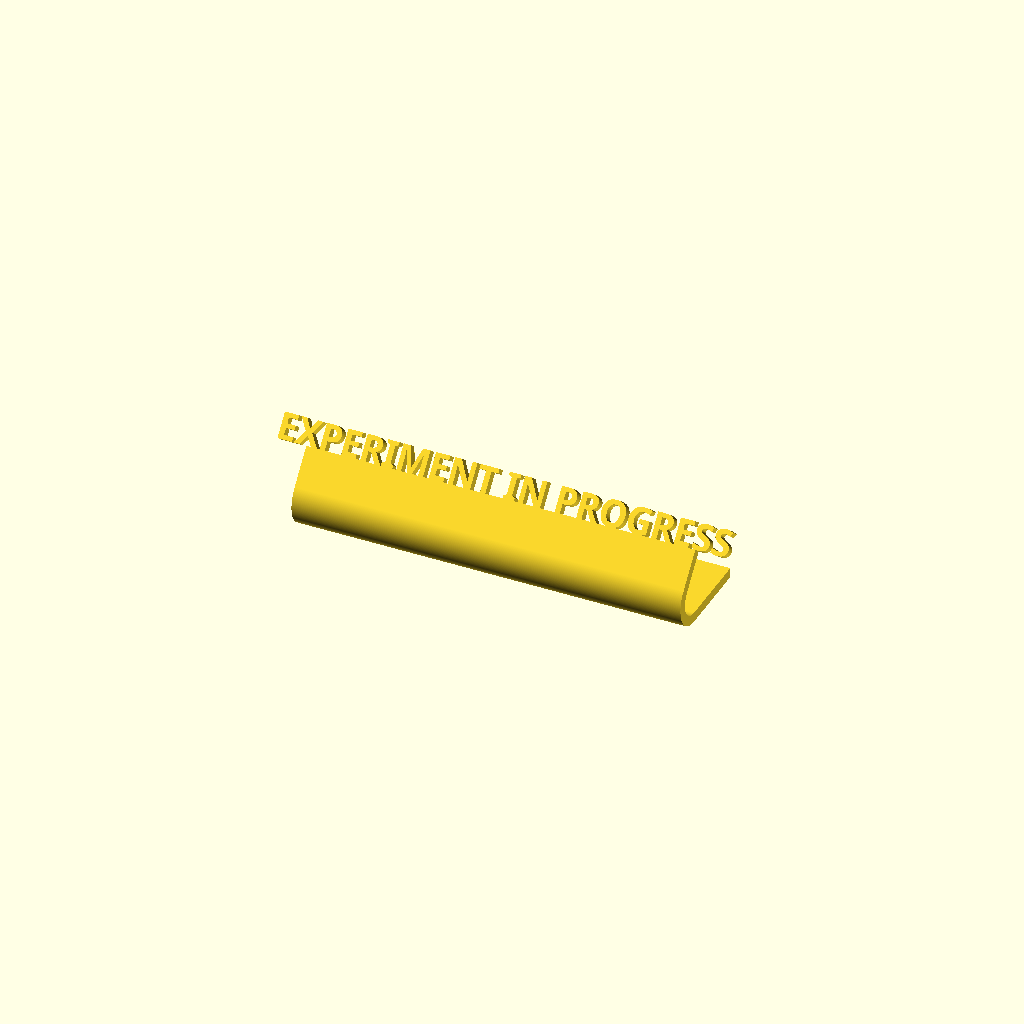
Cell 1: the model at its default parameters.
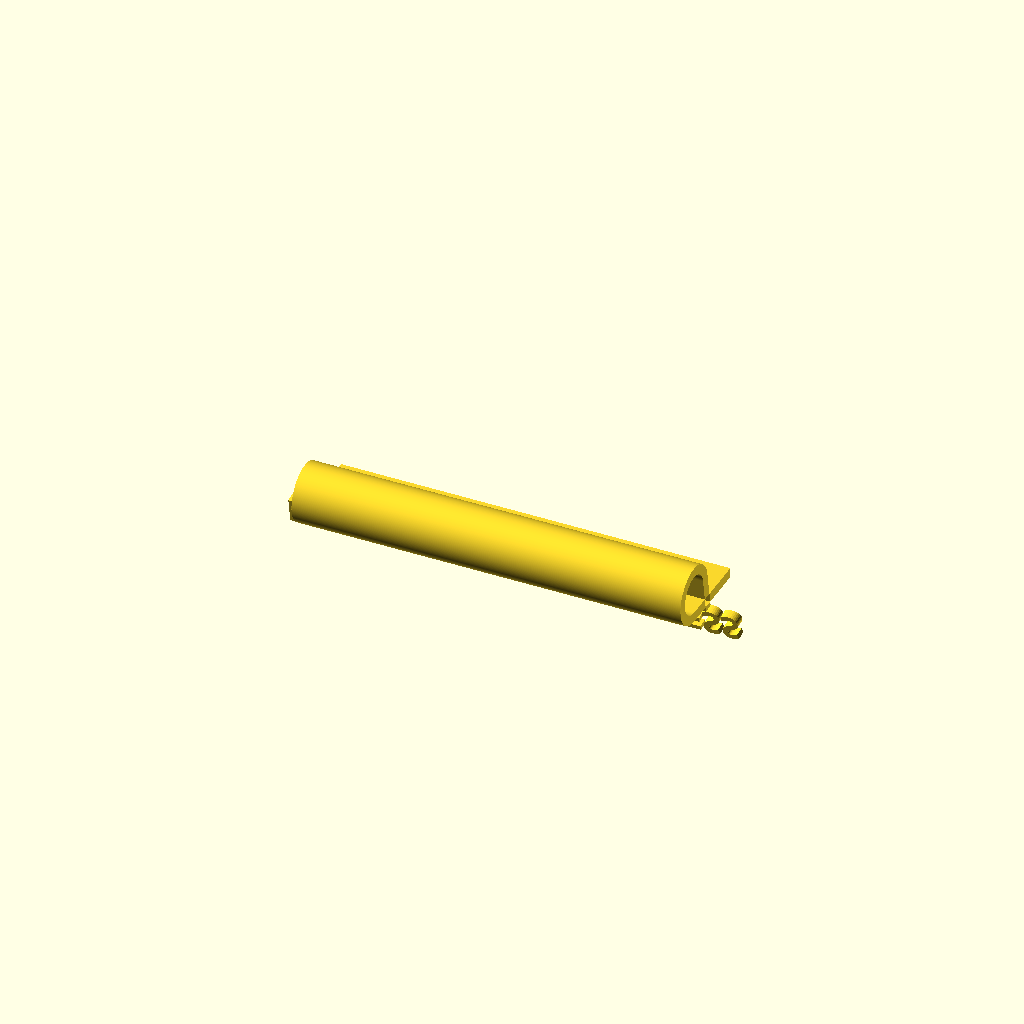
Cell 2 — angle set to 260, the other parameters unchanged.
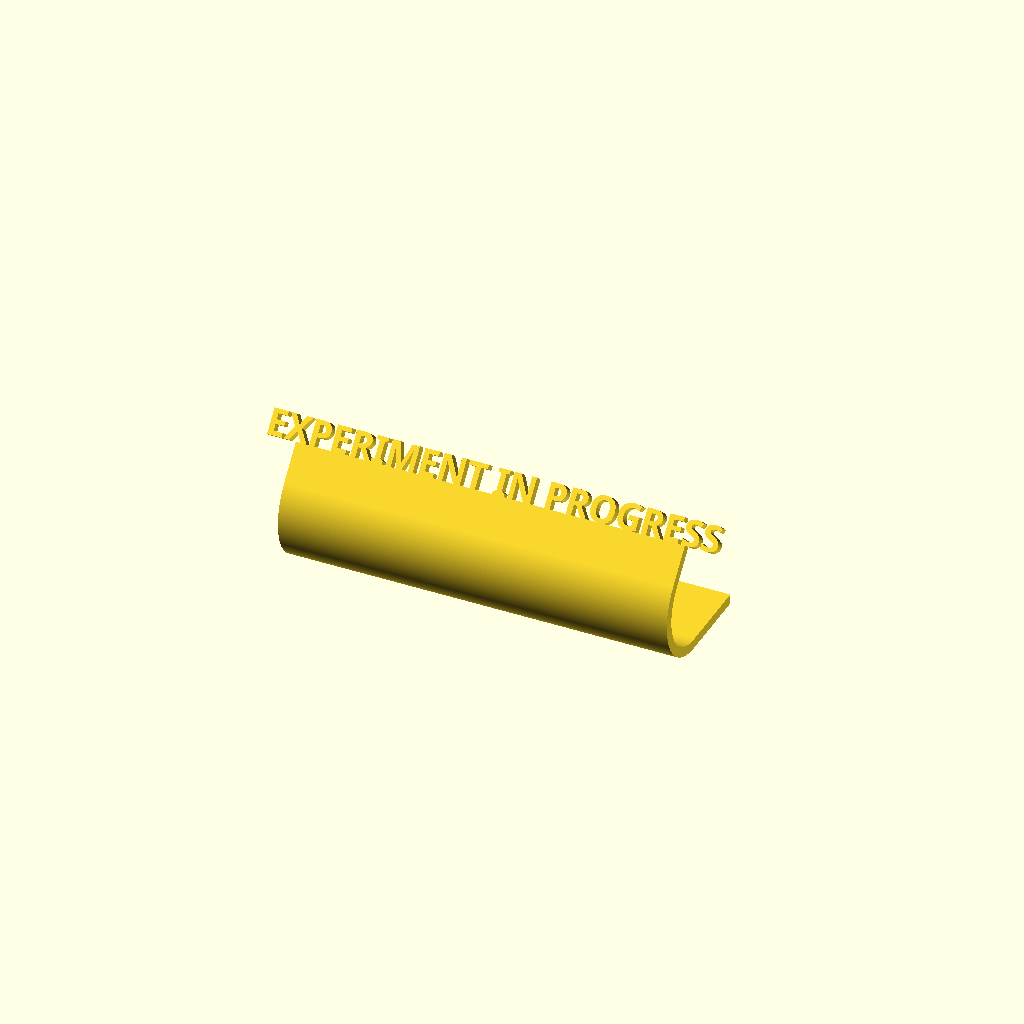
Cell 3: the same model with R1 = 30.
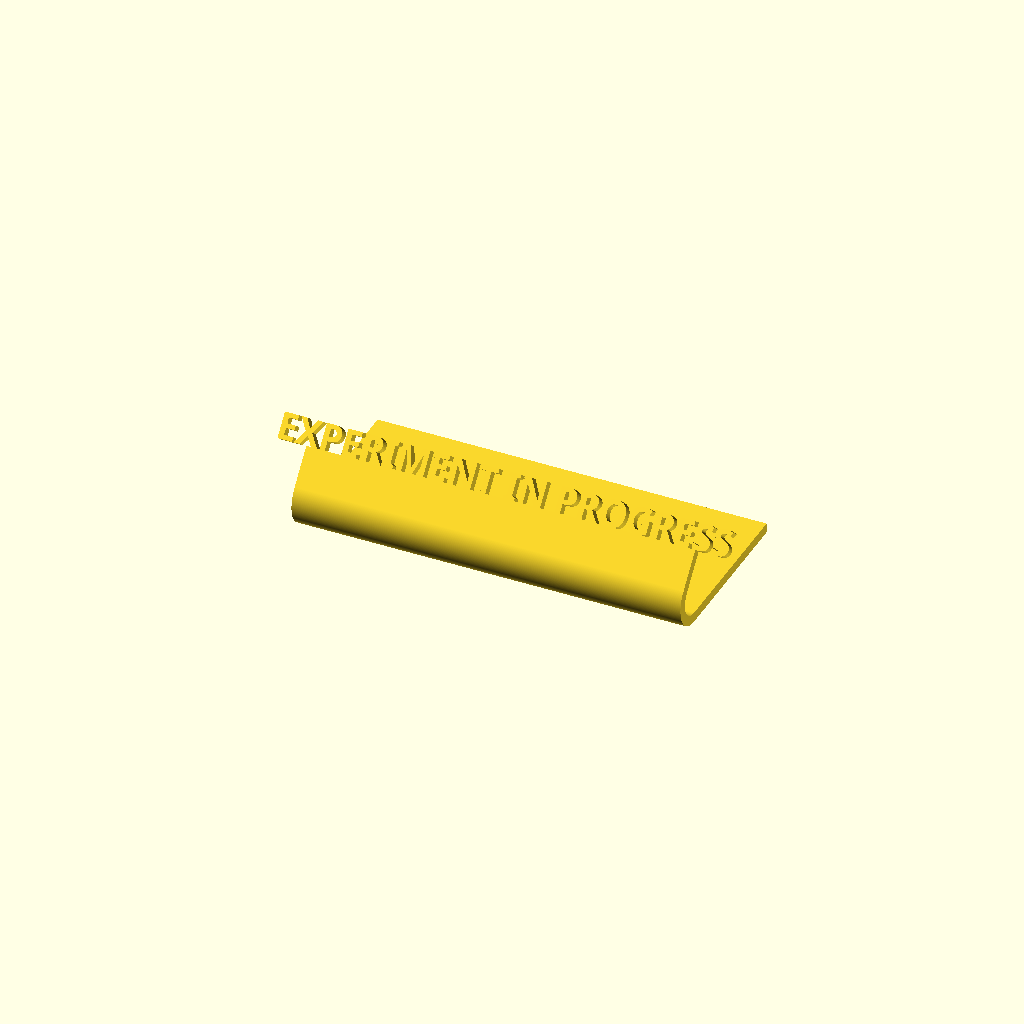
Cell 4 — A set to 80, the other parameters unchanged.
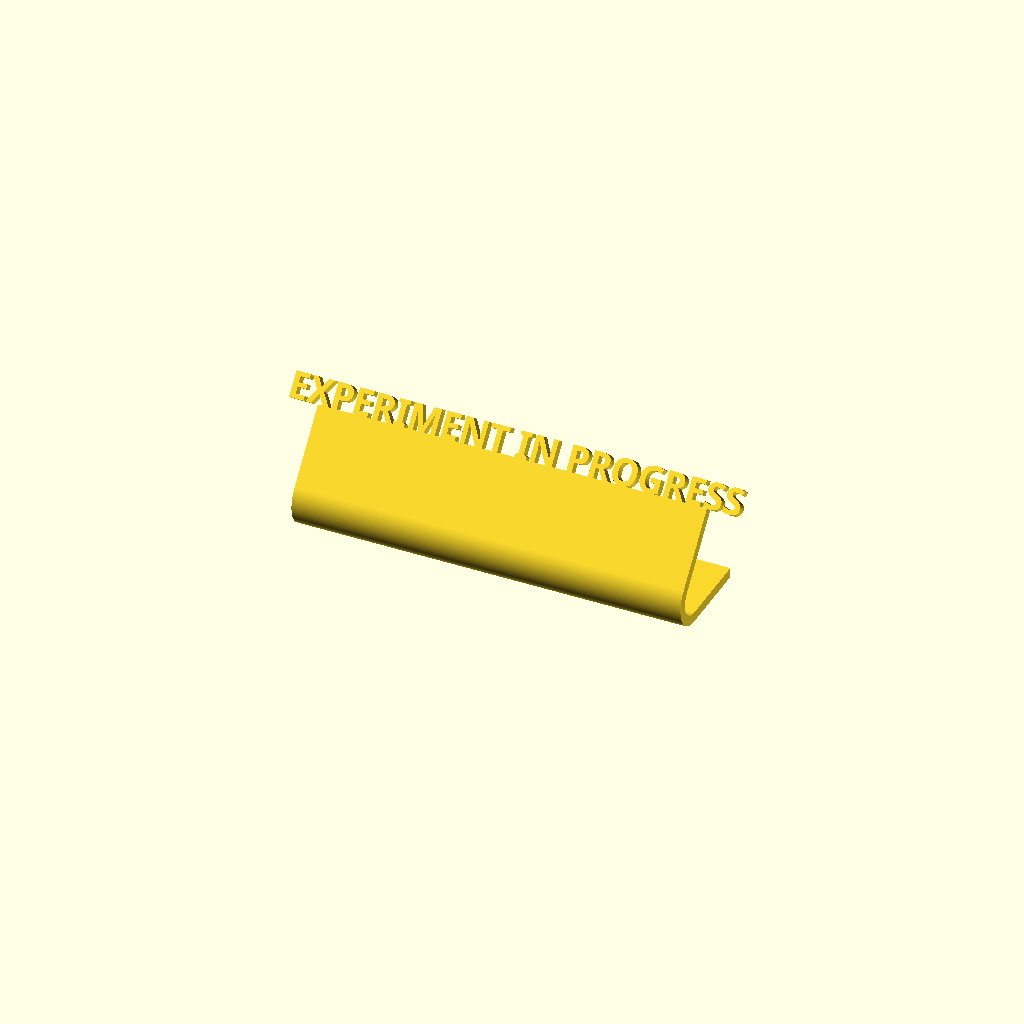
Cell 5: the same model with B = 40.
One fixed orthographic camera (rotation 55°, 0°, 25°; colour scheme Cornfield) for every cell.
OpenSCAD source file inputs/thingiverse/files/thing-2755519/files/Sign.scad:
//Thickness of the plate
thickness = 5;  
//Tilt angle in degrees
angle = 130; 
//Fillet radius, should have larger value than thickness
R1 = 15;
R2 = R1 - thickness;
//Length of the base part
A = 40;
//Length of the tilt part
B = 20;
//Width of the sign
C = 200;
text = "EXPERIMENT IN PROGRESS";
//Font of the text
font = "Calibri";
language = "en";
//Style of the text, options: Blank, 'Bold', 'Bold Italic', 'Italic'
style = "Bold";
// Size of the text
size = 13;
//Vertical shift of the text
D = 0;


coordR1 = [ for (a1 = [ 0 :1: angle ]) let (b1 = R1*sin(a1), c1 = R1*cos(a1) ) [ b1, c1 ] ]; 
coordR2 = [ for (a2 = [ 0 :1: angle ]) let (b2 = R2*sin(angle-a2), c2 = R2*cos(angle-a2)) [ b2, c2 ] ]; 

points=concat(coordR1,[[R1*sin(angle)+A*sin(angle+90),R1*cos(angle)+A*cos(angle+90)],[R2*sin(angle)+A*sin(angle+90),R2*cos(angle)+A*cos(angle+90)]],coordR2,[[-B,R2],[-B,R1]]);

rotate([0, 0, 180])rotate([0, 90, 0])rotate([0, 0, angle-90]) union(){
 linear_extrude(height = C, center = true, convexity = 10, slices = 20, scale = 1.0){
    polygon(points); }

translate([-D-B,R2,0]) rotate([-90, 90, 0]) linear_extrude(height = thickness,  convexity = 10, slices = 20, scale = 1.0){
    text(text, font = str(font,":style=",style), size = size, halign = "center", language = language);  }
}
Customizer parameters (derived from the source; name, type, default, range or options):
thickness: number, default 5
angle: number, default 130
R1: number, default 15
A: number, default 40
B: number, default 20
C: number, default 200
text: string, default "EXPERIMENT IN PROGRESS"
font: string, default "Calibri"
language: string, default "en"
style: string, default "Bold"
size: number, default 13
D: number, default 0
